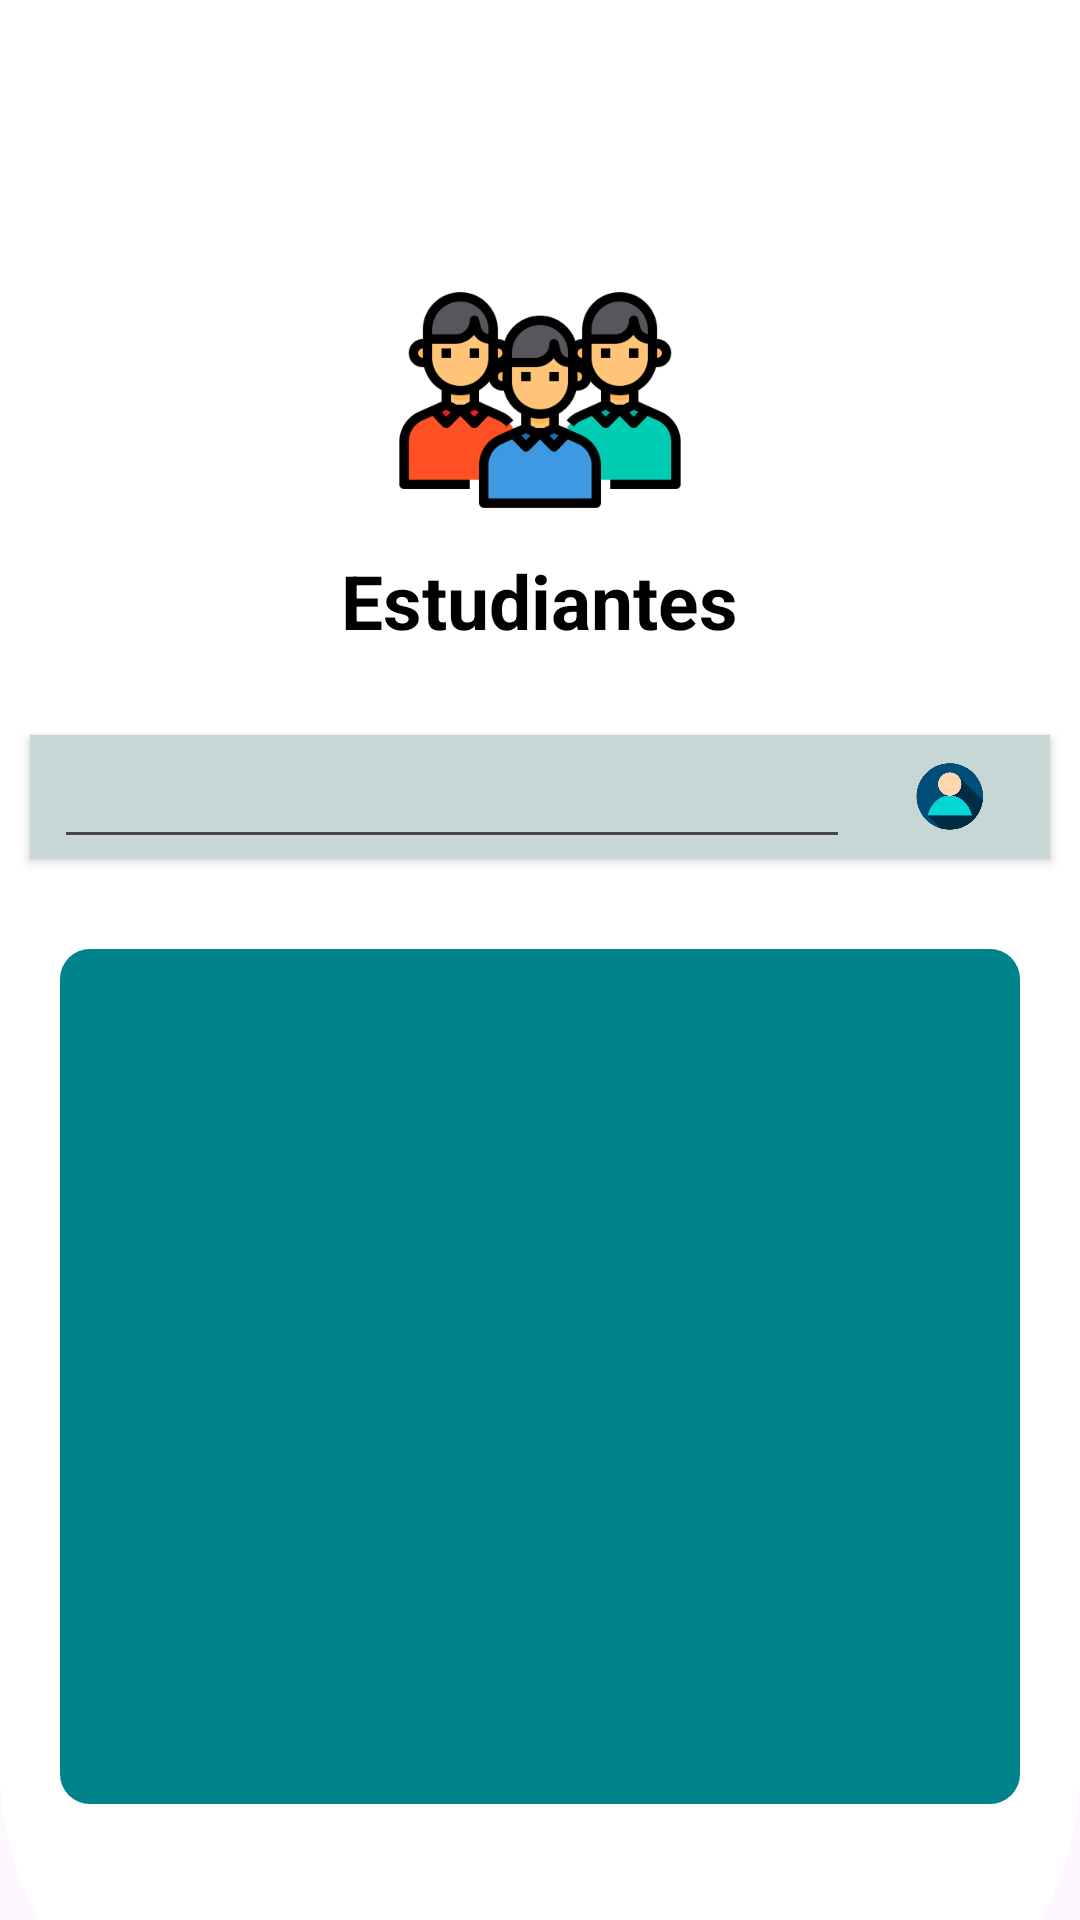

Layout XML and referenced resources for this Android screen:
<!-- AndroidManifest.xml: application theme Theme.CheckMeAAA -->
<!-- res/layout/fragment_frg_estudiantes.xml -->
<?xml version="1.0" encoding="utf-8"?>
<LinearLayout xmlns:android="http://schemas.android.com/apk/res/android"
    xmlns:tools="http://schemas.android.com/tools"
    android:layout_width="match_parent"
    xmlns:app="http://schemas.android.com/apk/res-auto"
    android:orientation="vertical"
    android:layout_height="match_parent"
    tools:context=".frg_estudiantes">

    <LinearLayout
        android:layout_width="match_parent"
        android:layout_height="690dp"
        android:orientation="vertical"
        android:layout_marginBottom="10dp"
        android:background="@drawable/fondo_blanco1"
        android:gravity="center">
        <ImageView
            android:layout_width="100dp"
            android:layout_height="100dp"
            android:layout_marginTop="15dp"
            android:src="@drawable/estudiante">
        </ImageView>
        <TextView
            android:id="@+id/loginTitle"
            android:layout_width="wrap_content"
            android:layout_height="wrap_content"
            android:layout_marginBottom="8dp"
            android:gravity="center"
            android:text="Estudiantes"
            android:textColor="#000000"
            android:textSize="25sp"
            android:textStyle="bold" />
        <LinearLayout
            android:layout_width="match_parent"
            android:layout_height="wrap_content"
            android:layout_marginTop="10dp"
            android:gravity="center"
            android:orientation="vertical">
            <androidx.cardview.widget.CardView
                android:layout_width="match_parent"
                android:layout_height="wrap_content"
                android:elevation="4dp"
                android:layout_margin="10dp"
                app:cardBackgroundColor="@color/sixty"
                app:cardCornerRadius="0dp" >
                <LinearLayout
                    android:layout_width="match_parent"
                    android:layout_height="wrap_content"
                    android:orientation="horizontal"
                    android:gravity="center">
                    <EditText
                        android:layout_width="0dp"
                        android:layout_weight="0.8"
                        android:layout_height="wrap_content"
                        android:layout_marginStart="8dp"
                        android:layout_marginLeft="8dp"
                        android:text=""
                        android:id="@+id/frg_estudiante_txtbuscar"
                        android:textSize="18sp" />
                    <ImageView
                        android:layout_width="0dp"
                        android:layout_height="24dp"
                        android:layout_weight="0.2"
                        android:src="@drawable/usuario" />
                </LinearLayout>
            </androidx.cardview.widget.CardView>

            <androidx.recyclerview.widget.RecyclerView
                android:id="@+id/frg_estudiante_recycler_view"
                android:layout_width="match_parent"
                android:layout_height="285dp"
                android:layout_margin="20dp"
                android:layout_marginTop="5dp"
                android:background="@drawable/fondo_boton_rectan"
                android:gravity="center"
                android:padding="8dp"
                android:textAlignment="center" />
        </LinearLayout>
    </LinearLayout>
    <LinearLayout
        android:layout_width="match_parent"
        android:layout_height="wrap_content"
        android:layout_margin="15dp"
        android:gravity="center">
        <LinearLayout
            android:layout_width="match_parent"
            android:layout_height="match_parent"
            android:gravity="center"
            android:background="@drawable/fondo_boton_rectangulo1"
            android:orientation="horizontal">
            <ImageView
                android:layout_width="wrap_content"
                android:layout_height="match_parent"
                android:id="@+id/estu_btn_carreras"
                android:layout_margin="10dp"
                android:clickable="true"
                android:focusable="true"
                android:src="@drawable/carreras">
            </ImageView>
            <ImageView
                android:layout_width="45dp"
                android:layout_height="match_parent"
                android:id="@+id/estu_btn_docente"
                android:layout_margin="10dp"
                android:clickable="true"
                android:focusable="true"
                android:src="@drawable/docente">
            </ImageView>
            <LinearLayout
                android:layout_width="wrap_content"
                android:layout_height="wrap_content">
                <ImageView
                    android:layout_width="50dp"
                    android:layout_height="50dp"
                    android:id="@+id/estu_btn_menu"
                    android:layout_margin="10dp"
                    android:src="@drawable/menu">
                </ImageView>
            </LinearLayout>
            <ImageView
                android:layout_width="60dp"
                android:layout_height="60dp"
                android:layout_margin="10dp"
                android:id="@+id/estu_btn_periodos"
                android:clickable="true"
                android:focusable="true"
                android:src="@drawable/asignatura">
            </ImageView>
            <ImageView
                android:layout_width="55dp"
                android:layout_height="55dp"
                android:layout_margin="10dp"
                android:id="@+id/estu_btn_familia"
                android:clickable="true"
                android:focusable="true"
                android:src="@drawable/familia">
            </ImageView>
        </LinearLayout>
    </LinearLayout>


</LinearLayout>
<!-- resources referenced by this layout -->
<resources>
  <color name="sixty">#C6D7D5</color>
  <!-- drawable asignatura: png bitmap (drawable-hdpi, 9145 bytes) -->
  <!-- drawable carreras: png bitmap (drawable-hdpi, 9653 bytes) -->
  <!-- drawable docente: png bitmap (drawable-hdpi, 21539 bytes) -->
  <!-- drawable estudiante: png bitmap (drawable-hdpi, 15093 bytes) -->
  <!-- drawable familia: png bitmap (drawable-hdpi, 12737 bytes) -->
  <!-- drawable fondo_blanco1 (drawable) -->
  <?xml version="1.0" encoding="utf-8"?>
  <shape xmlns:android="http://schemas.android.com/apk/res/android">
      <solid android:color="@color/white" /> 
      <corners
          android:topLeftRadius="0dp"
          android:topRightRadius="0dp"
          android:bottomLeftRadius="100dp"
          android:bottomRightRadius="100dp"
          />
  </shape>
  <!-- drawable fondo_boton_rectan (drawable) -->
  <?xml version="1.0" encoding="utf-8"?>
  <shape xmlns:android="http://schemas.android.com/apk/res/android">
      <solid android:color="@color/tertiary" /> 
      <corners android:radius="10dp" /> 
      <padding
          android:left="10dp"
          android:top="5dp"
          android:right="10dp"
          android:bottom="5dp"/>
  </shape>
  <!-- drawable fondo_boton_rectangulo1 (drawable) -->
  <?xml version="1.0" encoding="utf-8"?>
  <shape xmlns:android="http://schemas.android.com/apk/res/android">
      <solid android:color="@color/forth" /> 
      <corners android:radius="10dp" /> 
      <padding
          android:left="10dp"
          android:top="5dp"
          android:right="10dp"
          android:bottom="5dp"/>
  </shape>
  <!-- drawable menu: png bitmap (drawable-hdpi, 15828 bytes) -->
  <!-- drawable usuario: png bitmap (drawable-hdpi, 20733 bytes) -->
  <style name="Theme.CheckMeAAA" parent="Base.Theme.CheckMeAAA" />
  <color name="white">#FFFFFFFF</color>
  <color name="tertiary">#00838a</color>
  <color name="forth">#00a79d</color>
  <style name="Base.Theme.CheckMeAAA" parent="Theme.Material3.DayNight.NoActionBar">
          
          
      </style>
</resources>
